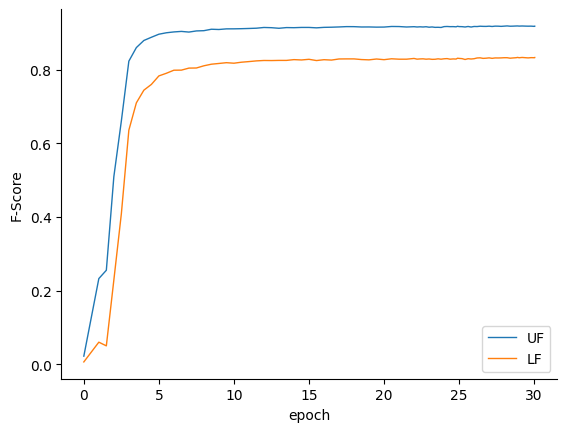

Python code for this plot:
#    Author:  Dianqing.liu
#    Date  :  2020/2/10

import matplotlib.pyplot as plt
import numpy as np

# '''柱状2'''
# xx = ['a', 'b', 'c', 'd', 'e', 'f', 'g', 'h', 'i', 'j']
# y1 = [6, 5, 8, 5, 6, 6, 8, 9, 8, 10]
# y2 = [5, 3.4, 6, 4, 3, 4, 7, 4, 4, 6]
# y3 = [4, 1, 2, 1, 2, 1, 6, 2, 3, 2]
#
# plt.bar(xx, y1, label="label1", color='red')
# plt.bar(xx, y2, label="label2",color='orange')
# plt.bar(xx, y3, label="label3", color='lightgreen')
#
# for yy in [y1,y2,y3]:
#     for x, y in zip(xx, yy):
#         plt.text(x,  y , '%.2f' % y, ha='center', va='bottom',fontsize=7)
#
# plt.legend(loc="upper left")  # 防止label和图像重合显示不出来
# plt.rcParams['font.sans-serif'] = ['SimHei']  # 用来正常显示中文标签
# plt.ylabel('数量')
# plt.xlabel('name')
# plt.title("title")
# plt.show()

'''柱状1'''
# k = 10
# y = [45,76,67,78,86,64,53]
# x = [1,2,3,4,5,6,7]
# plt.bar(x, y) # 画出 x 和 y 的柱状图
#
# # 增加数值
# for x, y in zip(x, y):
#     plt.text(x, y , '%.2f' % y, ha='center', va='bottom')
# plt.rcParams['savefig.dpi'] = 300  # 图片像素
# plt.rcParams['figure.dpi'] = 300  # 分辨率
# plt.rcParams['figure.figsize'] = (15.0, 8.0)  # 尺寸
# plt.savefig('D:\\result.png')
# plt.show()



'''折线'''
plt.rcParams['font.sans-serif']=['SimHei'] #用来正常显示中文标签
plt.rcParams['axes.unicode_minus']=False #用来正常显示负号

x =[0, 1, 1.5, 2, 2.5, 3, 3.5, 4, 4.5, 5, 5.5, 6, 6.5, 7, 7.5, 8, 8.5, 9, 9.5, 10, 10.5, 11, 11.5, 12, 12.5, 13, 13.5, 14, 14.5, 15, 15.5, 16, 16.5, 17, 17.5, 18, 18.5, 19, 19.5, 20, 20.5,21, 21.5, 22, 22.2,22.4,22.6,22.8,23, 23.2,23.4, 23.6,23.8,24,24.2,24.4,24.6,24.8,24.9,  25,25.2,25.4,25.6, 25.8, 26,26.2,26.4,26.6, 26.8,27,27.2,27.4,27.6,27.8, 28,28.2,28.4,28.6,28.8,28.9, 29,29.2,29.4,29.6,29.8, 30,30.01,30.02,30.03,30.04]
y = [0.0221, 0.2326, 0.2552, 0.5092, 0.6603, 0.8228, 0.8596, 0.8789, 0.8876, 0.8959, 0.8998, 0.9021, 0.9035, 0.9017, 0.9048, 0.9055, 0.9094, 0.9087, 0.9104, 0.9105, 0.9109, 0.9115, 0.9122, 0.9142, 0.9136, 0.912, 0.9139, 0.9136, 0.9143, 0.9143, 0.9132, 0.9145, 0.9149, 0.9156, 0.9165, 0.9164, 0.9155, 0.9156, 0.9151, 0.9153, 0.9169, 0.9167, 0.9155, 0.9163, 0.9155, 0.916, 0.9155, 0.9162, 0.9149, 0.9156, 0.9145, 0.9147, 0.9142, 0.9165, 0.9169, 0.9164, 0.9165, 0.916, 0.9174, 0.9166, 0.9164, 0.9155, 0.9169, 0.9154, 0.9169, 0.9167, 0.9176, 0.9172, 0.9171, 0.9177, 0.9169, 0.9178, 0.9177, 0.9172, 0.9178, 0.9184, 0.9176, 0.9178, 0.9182, 0.9183, 0.9179, 0.9182, 0.9179, 0.9177, 0.9178, 0.9172, 0.9175, 0.9178, 0.9176, 0.9177]
x2 =[0, 1, 1.5, 2, 2.5, 3, 3.5, 4, 4.5, 5, 5.5, 6, 6.5, 7, 7.5, 8, 8.5, 9, 9.5, 10, 10.5, 11, 11.5, 12, 12.5, 13, 13.5, 14, 14.5, 15, 15.5, 16, 16.5, 17, 17.5, 18, 18.5, 19, 19.5, 20, 20.5,21, 21.5, 22, 22.2,22.4,22.6,22.8,23, 23.2,23.4, 23.6,23.8,24,24.2,24.4,24.6,24.8,24.9,  25,25.2,25.4,25.6, 25.8, 26,26.2,26.4,26.6, 26.8,27,27.2,27.4,27.6,27.8, 28,28.2,28.4,28.6,28.8,28.9, 29,29.2,29.4,29.6,29.8, 30,30.01,30.02,30.03,30.04,]
y2 = [0.0064, 0.06, 0.05, 0.2285, 0.4084, 0.6355, 0.7096, 0.744, 0.7596, 0.7827, 0.7899, 0.7982, 0.7984, 0.8039, 0.8042, 0.8102, 0.8145, 0.8165, 0.8186, 0.8172, 0.8199, 0.8216, 0.8235, 0.8246, 0.8244, 0.8248, 0.8248, 0.8269, 0.826, 0.8278, 0.8244, 0.8267, 0.8257, 0.8287, 0.8289, 0.8289, 0.8271, 0.8263, 0.8286, 0.8268, 0.8292, 0.8281, 0.8281, 0.8301, 0.8282, 0.8288, 0.8291, 0.8281, 0.8287, 0.8277, 0.8279, 0.8291, 0.8281, 0.8292, 0.8297, 0.8281, 0.8288, 0.8285, 0.8307, 0.8302, 0.8296, 0.8273, 0.8294, 0.8286, 0.8294, 0.8314, 0.8318, 0.8303, 0.8308, 0.8317, 0.8304, 0.8315, 0.8314, 0.8316, 0.8321, 0.8321, 0.8308, 0.8315, 0.8321, 0.8329, 0.832, 0.8328, 0.8322, 0.8316, 0.8323, 0.8321, 0.8321, 0.8326, 0.8325, 0.8326]
#去掉边框
fig, ax=plt.subplots()
ax.spines['top'].set_visible(False)
ax.spines['right'].set_visible(False)
# ax.spines['bottom'].set_visible(False)
# ax.spines['left'].set_visible(False)
# plt.title('xxx折线图')
plt.xlabel('epoch')
plt.ylabel('F-Score')
plt.plot(x, y,label='UF', linewidth=1)
plt.plot(x2, y2,label='LF', linewidth=1)
# # plt.plot(x3, y3,label='+pos&know', linewidth=0.8)
# plt.plot(x4, y4,label='+lstm&self-attention', linewidth=0.8)
#显示图形的图例
plt.legend()
plt.savefig('G:\研究生\parser文献\\NLPCC2020\\导出的图片.png')#保存图片
plt.show()
